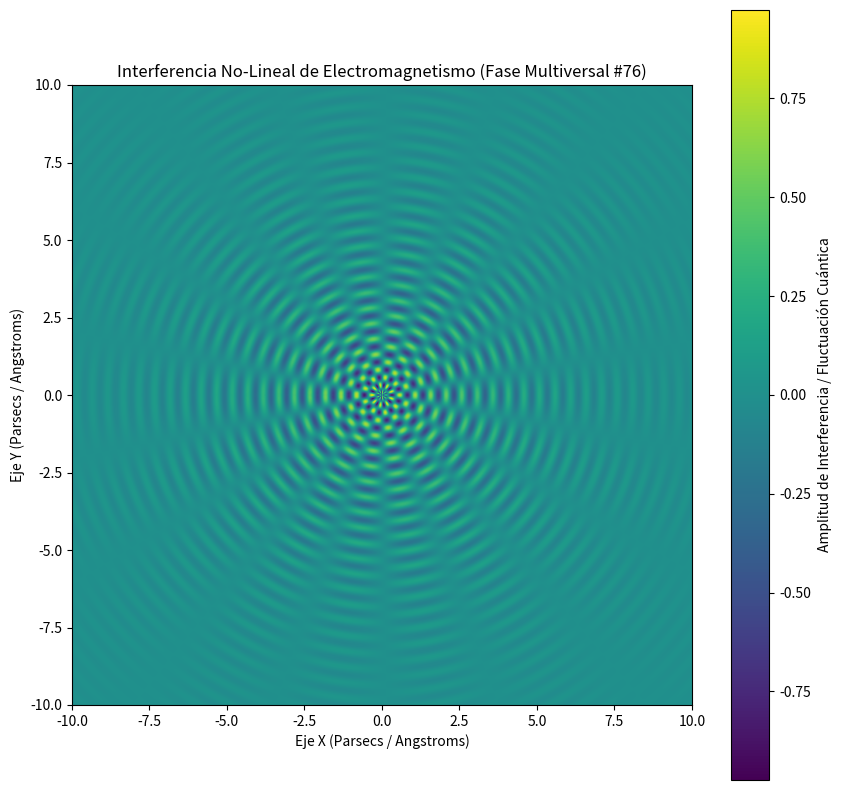

The matplotlib source for this figure:
%matplotlib inline
# Simulación Multiversal: Electromagnetismo - Variante 76
import numpy as np
import matplotlib.pyplot as plt

# Parámetros Físicos No-Lineales
omega_1 = 12.511
omega_2 = 9.084
lambda_decay = 0.32
phase_shift = 0.702

x = np.linspace(-10, 10, 800)
y = np.linspace(-10, 10, 800)
X, Y = np.meshgrid(x, y)

# Dinámica de Fluidos / Campos Tensor-Escalares (Fase Multiversal)
R = np.sqrt(X**2 + Y**2) + 1e-5
Z = (np.sin(omega_1 * R + phase_shift) * np.cos(omega_2 * np.arctan2(Y, X))) * np.exp(-lambda_decay * R)

plt.figure(figsize=(10, 10))
plt.imshow(Z, cmap='viridis', extent=[-10, 10, -10, 10], origin='lower')
plt.colorbar(label='Amplitud de Interferencia / Fluctuación Cuántica')
plt.title(r'Interferencia No-Lineal de Electromagnetismo (Fase Multiversal #76)')
plt.xlabel('Eje X (Parsecs / Angstroms)')
plt.ylabel('Eje Y (Parsecs / Angstroms)')
plt.show()
